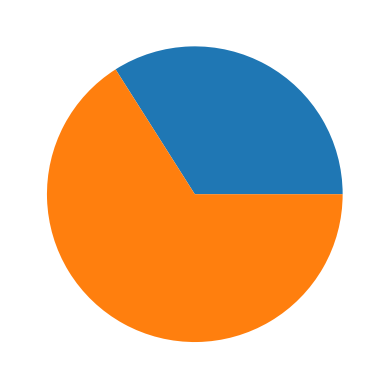

Recreate this plot in Python.
import matplotlib.pyplot as plt
import numpy as np

y = [34,66]

pieplot = plt.pie(y)

print(type(pieplot))

plt.show(pieplot)
# plt.show()

#https://www.pythoncharts.com/matplotlib/pie-chart-matplotlib/